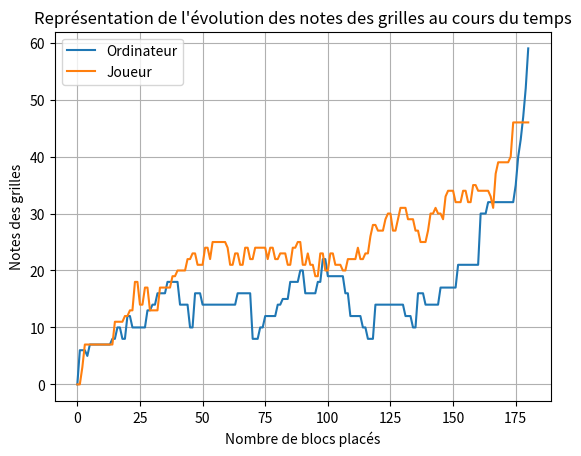

This figure's Python source:
# -*- coding: utf-8 -*-
"""
Spyder Editor

This is a temporary script file.
"""

import matplotlib.pyplot as plt 

plt.clf() 
plt.grid()

gap = [0, 6, 3, -1, -2, 0, 0, 0, 0, 0, 0, 0, 0, 0, 1, -3, -1, -1, -3, -4, 0, -1, -3, -8, -8, -4, -4, -7, -4, 0, 1, 1, 3, -1, -1, -1, 1, 1, -1, -1, -2, -6, -6, -6, -8, -12, -13, -7, -5, -5, -7, -10, -10, -8, -11, -11, -11, -11, -11, -11, -10, -7, -7, -9, -7, -5, -5, -8, -8, -6, -14, -16, -16, -14, -14, -12, -10, -12, -12, -10, -8, -9, -8, -8, -6, -3, -6, -6, -7, -5, -1, -5, -7, -5, -5, -3, -1, -5, -1, 2, -1, -4, -4, -2, -2, -2, -1, -4, -6, -10, -10, -10, -12, -10, -12, -13, -15, -18, -20, -14, -13, -13, -13, -15, -16, -16, -13, -13, -15, -17, -17, -19, -17, -17, -19, -17, -11, -9, -9, -11, -13, -16, -16, -17, -16, -13, -12, -16, -17, -17, -17, -15, -11, -11, -13, -13, -11, -11, -14, -14, -13, -4, -4, -4, -2, -1, 1, -5, -7, -7, -7, -7, -7, -8, -14, -11, -6, -3, 1, 6, 13]
player_result=[0, 0, 3, 7, 7, 7, 7, 7, 7, 7, 7, 7, 7, 7, 7, 11, 11, 11, 11, 12, 12, 13, 13, 18, 18, 14, 14, 17, 17, 13, 13, 13, 13, 17, 17, 17, 17, 17, 19, 19, 20, 20, 20, 20, 22, 22, 23, 23, 21, 21, 21, 24, 24, 22, 25, 25, 25, 25, 25, 25, 24, 21, 21, 23, 23, 21, 21, 24, 24, 22, 22, 24, 24, 24, 24, 24, 22, 24, 24, 22, 22, 23, 23, 23, 21, 21, 24, 24, 25, 25, 21, 21, 23, 21, 21, 19, 19, 23, 23, 20, 20, 23, 23, 21, 21, 21, 20, 20, 22, 22, 22, 22, 24, 22, 22, 23, 23, 26, 28, 28, 27, 27, 27, 29, 30, 30, 27, 27, 29, 31, 31, 31, 29, 29, 29, 27, 27, 25, 25, 25, 27, 30, 30, 31, 30, 30, 29, 33, 34, 34, 34, 32, 32, 32, 34, 34, 32, 32, 35, 35, 34, 34, 34, 34, 34, 33, 31, 37, 39, 39, 39, 39, 39, 40, 46, 46, 46, 46, 46, 46, 46]
bot_result=[0, 6, 6, 6, 5, 7, 7, 7, 7, 7, 7, 7, 7, 7, 8, 8, 10, 10, 8, 8, 12, 12, 10, 10, 10, 10, 10, 10, 13, 13, 14, 14, 16, 16, 16, 16, 18, 18, 18, 18, 18, 14, 14, 14, 14, 10, 10, 16, 16, 16, 14, 14, 14, 14, 14, 14, 14, 14, 14, 14, 14, 14, 14, 14, 16, 16, 16, 16, 16, 16, 8, 8, 8, 10, 10, 12, 12, 12, 12, 12, 14, 14, 15, 15, 15, 18, 18, 18, 18, 20, 20, 16, 16, 16, 16, 16, 18, 18, 22, 22, 19, 19, 19, 19, 19, 19, 19, 16, 16, 12, 12, 12, 12, 12, 10, 10, 8, 8, 8, 14, 14, 14, 14, 14, 14, 14, 14, 14, 14, 14, 14, 12, 12, 12, 10, 10, 16, 16, 16, 14, 14, 14, 14, 14, 14, 17, 17, 17, 17, 17, 17, 17, 21, 21, 21, 21, 21, 21, 21, 21, 21, 30, 30, 30, 32, 32, 32, 32, 32, 32, 32, 32, 32, 32, 32, 35, 40, 43, 47, 52, 59]
l_tps = [i for i in range(len(bot_result))]

plt.plot(l_tps,bot_result,label= 'Ordinateur')
plt.plot(l_tps,player_result,label='Joueur')
#plt.plot(l_tps,gap,label='Gap')
plt.xlabel('Nombre de blocs placés')
plt.ylabel('Notes des grilles')
plt.title("Représentation de l'évolution des notes des grilles au cours du temps")

plt.legend()

plt.Figure()

 
